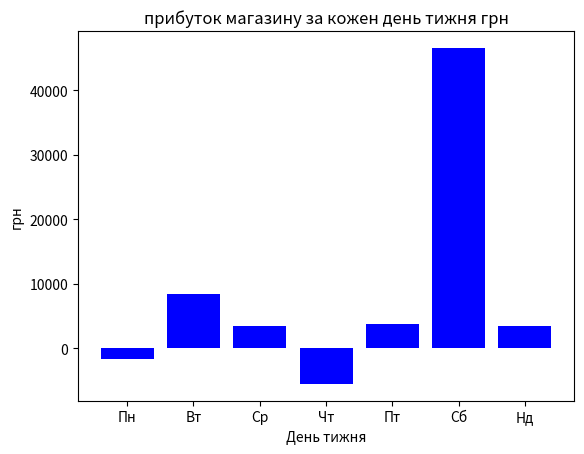

Write Python code to recreate this figure.
import numpy as np
import matplotlib.pyplot as plt

categories = ['Пн', 'Вт', 'Ср', 'Чт', 'Пт', 'Сб', 'Нд']
var = [-1723, 8357, 3456, -5564, 3758, 46589, 3465]


plt.bar(categories, var, color='blue')


plt.title('прибуток магазину за кожен день тижня грн')
plt.xlabel('День тижня')
plt.ylabel('грн')


plt.show()
